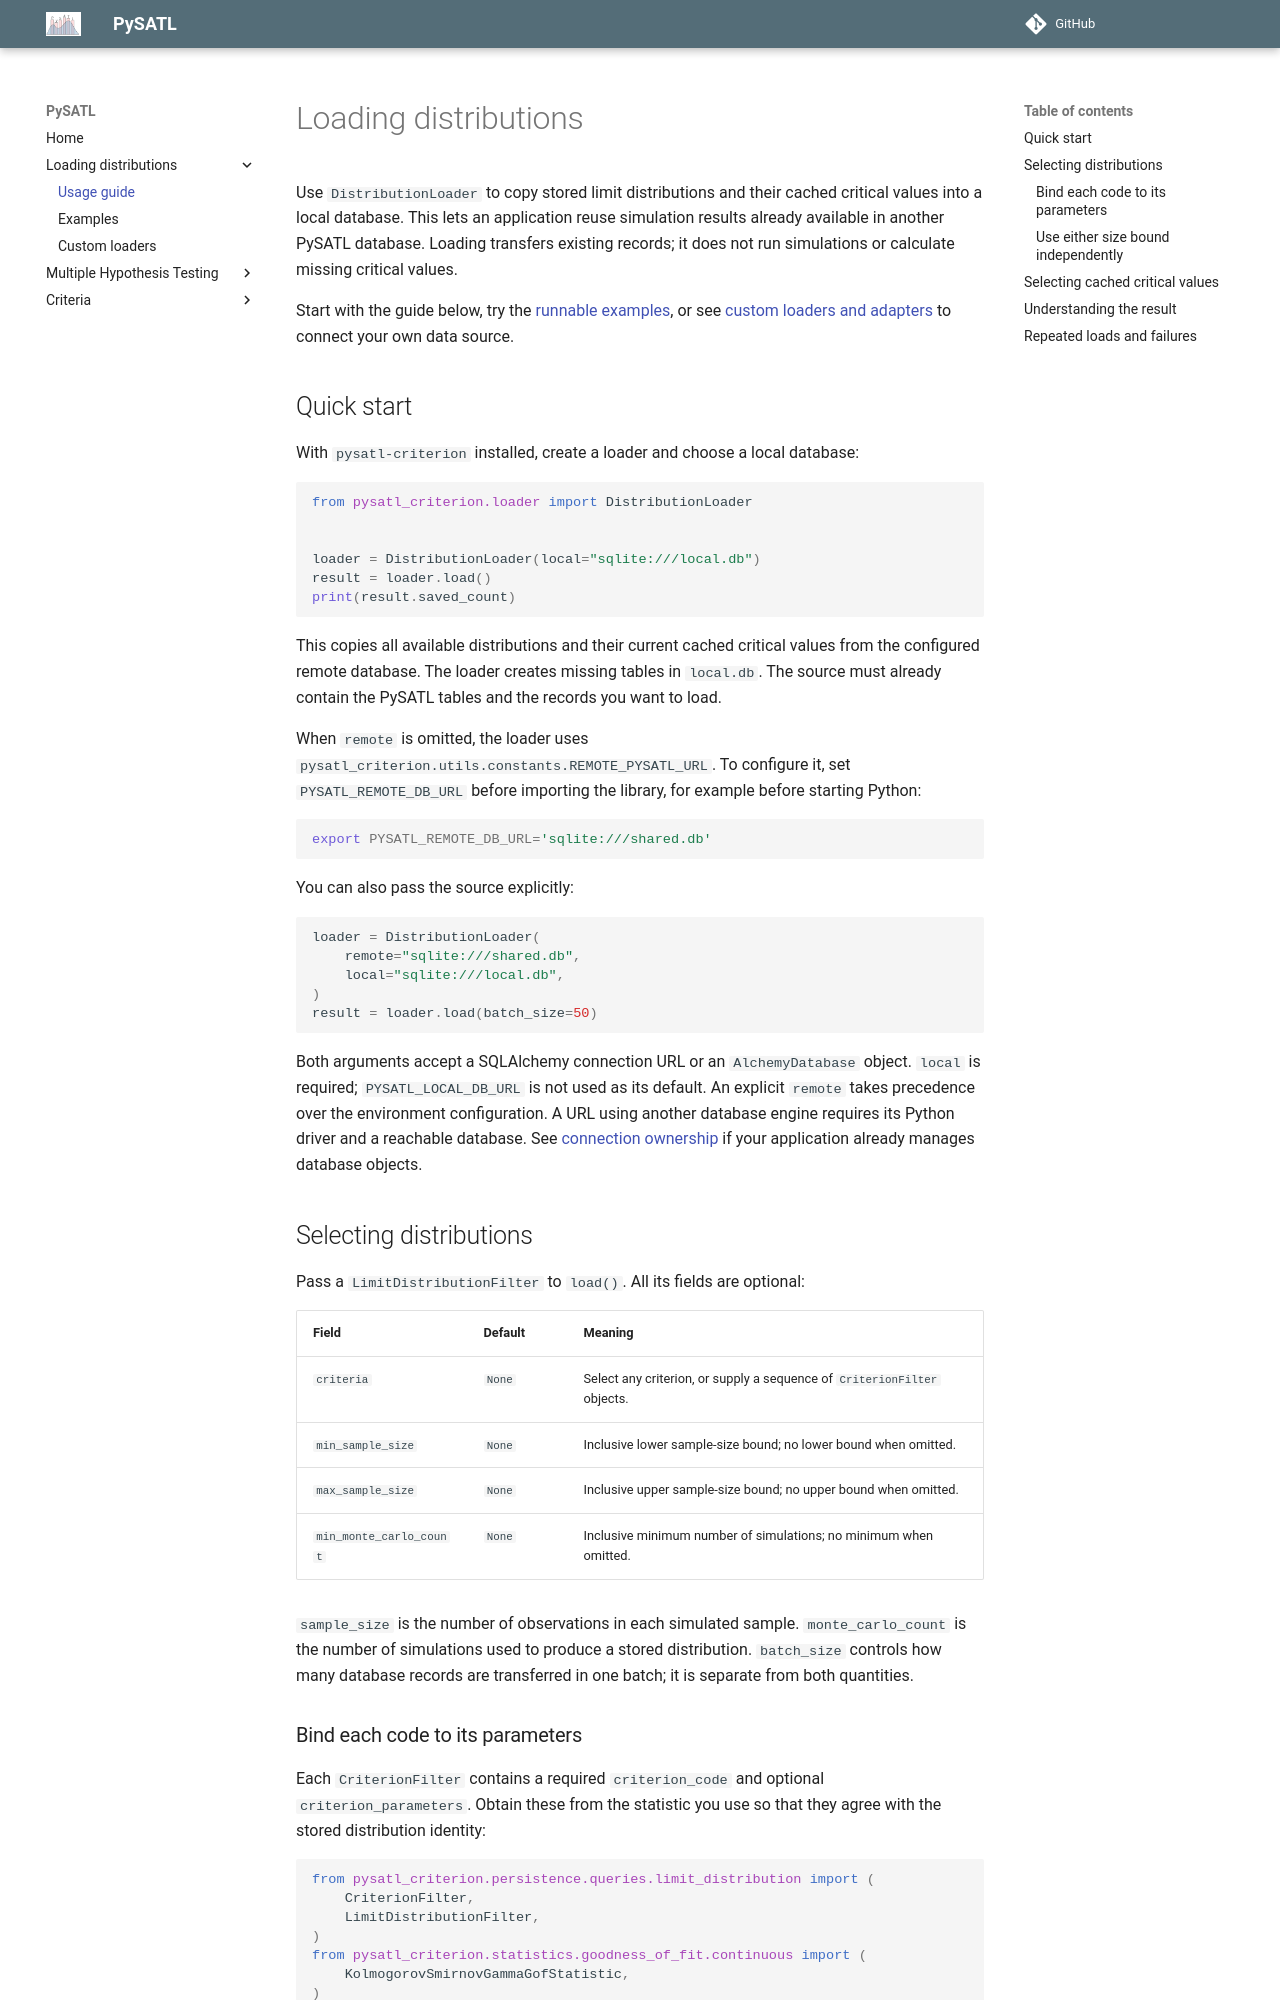

repository: PySATL/pysatl-criterion · page: en/main/load/index.html · generator: mkdocs

# Loading distributions

Use `DistributionLoader` to copy stored limit distributions and their cached critical values
into a local database. This lets an application reuse simulation results already available
in another PySATL database. Loading transfers existing records; it does not run simulations
or calculate missing critical values.

Start with the guide below, try the [runnable examples](examples.md), or see
[custom loaders and adapters](custom-loaders.md) to connect your own data source.

## Quick start

With `pysatl-criterion` installed, create a loader and choose a local database:

```python
from pysatl_criterion.loader import DistributionLoader


loader = DistributionLoader(local="sqlite:///local.db")
result = loader.load()
print(result.saved_count)
```

This copies all available distributions and their current cached critical values from the
configured remote database. The loader creates missing tables in `local.db`. The source must
already contain the PySATL tables and the records you want to load.

When `remote` is omitted, the loader uses
`pysatl_criterion.utils.constants.REMOTE_PYSATL_URL`. To configure it, set
`PYSATL_REMOTE_DB_URL` before importing the library, for example before starting Python:

```bash
export PYSATL_REMOTE_DB_URL='sqlite:///shared.db'
```

You can also pass the source explicitly:

```python
loader = DistributionLoader(
    remote="sqlite:///shared.db",
    local="sqlite:///local.db",
)
result = loader.load(batch_size=50)
```

Both arguments accept a SQLAlchemy connection URL or an `AlchemyDatabase` object. `local` is
required; `PYSATL_LOCAL_DB_URL` is not used as its default. An explicit `remote` takes precedence
over the environment configuration. A URL using another database engine requires its Python
driver and a reachable database. See [connection ownership](examples.md#reusing-database-objects)
if your application already manages database objects.

## Selecting distributions

Pass a `LimitDistributionFilter` to `load()`. All its fields are optional:

| Field | Default | Meaning |
| --- | --- | --- |
| `criteria` | `None` | Select any criterion, or supply a sequence of `CriterionFilter` objects. |
| `min_sample_size` | `None` | Inclusive lower sample-size bound; no lower bound when omitted. |
| `max_sample_size` | `None` | Inclusive upper sample-size bound; no upper bound when omitted. |
| `min_monte_carlo_count` | `None` | Inclusive minimum number of simulations; no minimum when omitted. |

`sample_size` is the number of observations in each simulated sample. `monte_carlo_count` is
the number of simulations used to produce a stored distribution. `batch_size` controls how
many database records are transferred in one batch; it is separate from both quantities.
